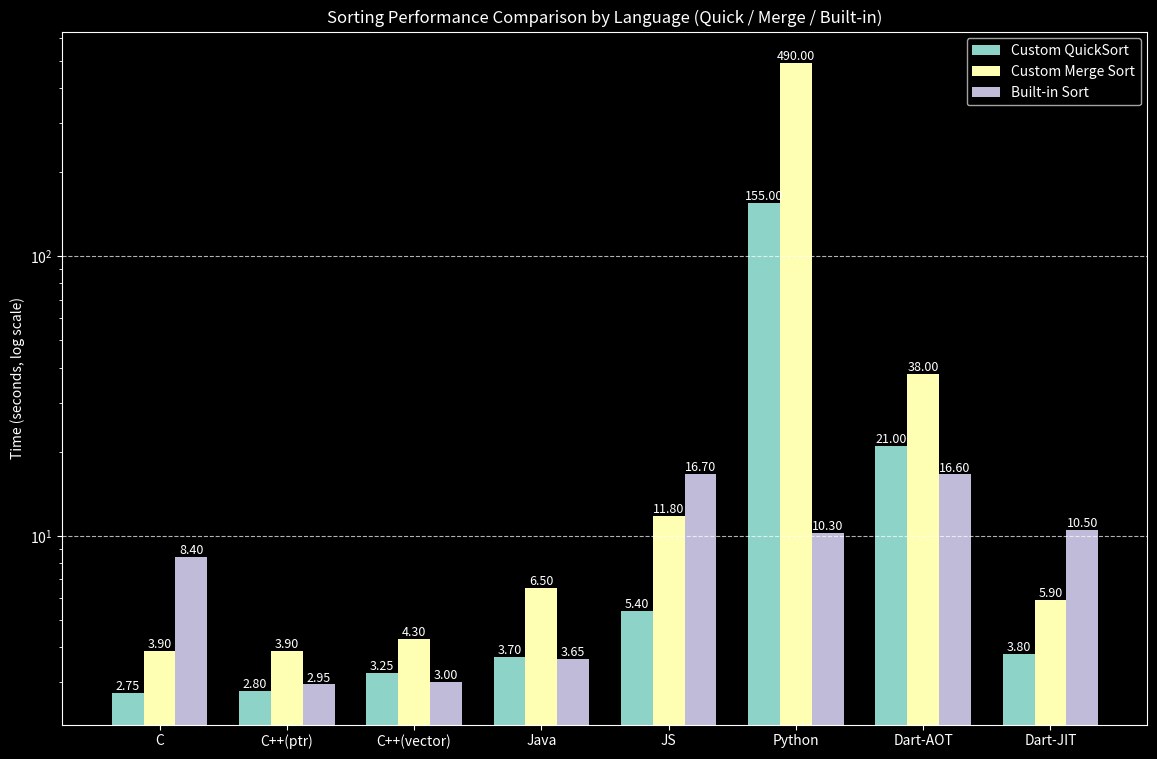

The matplotlib source for this figure:
import matplotlib.pyplot as plt

plt.style.use("dark_background")

languages = ["C", "C++(ptr)", "C++(vector)", "Java", "JS", "Python", "Dart-AOT", "Dart-JIT"]

quick_impl = [2.75, 2.8, 3.25, 3.7, 5.4, 155, 21, 3.8]
merge_sort = [3.9, 3.9, 4.3, 6.5, 11.8, 490, 38, 5.9]
built_in =   [8.4, 2.95, 3.0, 3.65, 16.7, 10.3, 16.6, 10.5]

x = range(len(languages))
width = 0.25

plt.figure(figsize=(14,9))
bars1 = plt.bar([i-width for i in x], quick_impl, width=width, label="Custom QuickSort")
bars2 = plt.bar(x, merge_sort, width=width, label="Custom Merge Sort")
bars3 = plt.bar([i+width for i in x], built_in, width=width, label="Built-in Sort")

for bars in [bars1, bars2, bars3]:
    for bar in bars:
        height = bar.get_height()
        plt.text(bar.get_x() + bar.get_width()/2, height, f'{height:.2f}', 
                 ha='center', va='bottom', fontsize=9, color="white")

plt.xticks(x, languages)
plt.ylabel("Time (seconds, log scale)")
plt.title("Sorting Performance Comparison by Language (Quick / Merge / Built-in)")
plt.yscale("log")  # Log scale to compare large values
plt.legend()
plt.grid(axis='y', linestyle='--', alpha=0.7)
plt.show()
